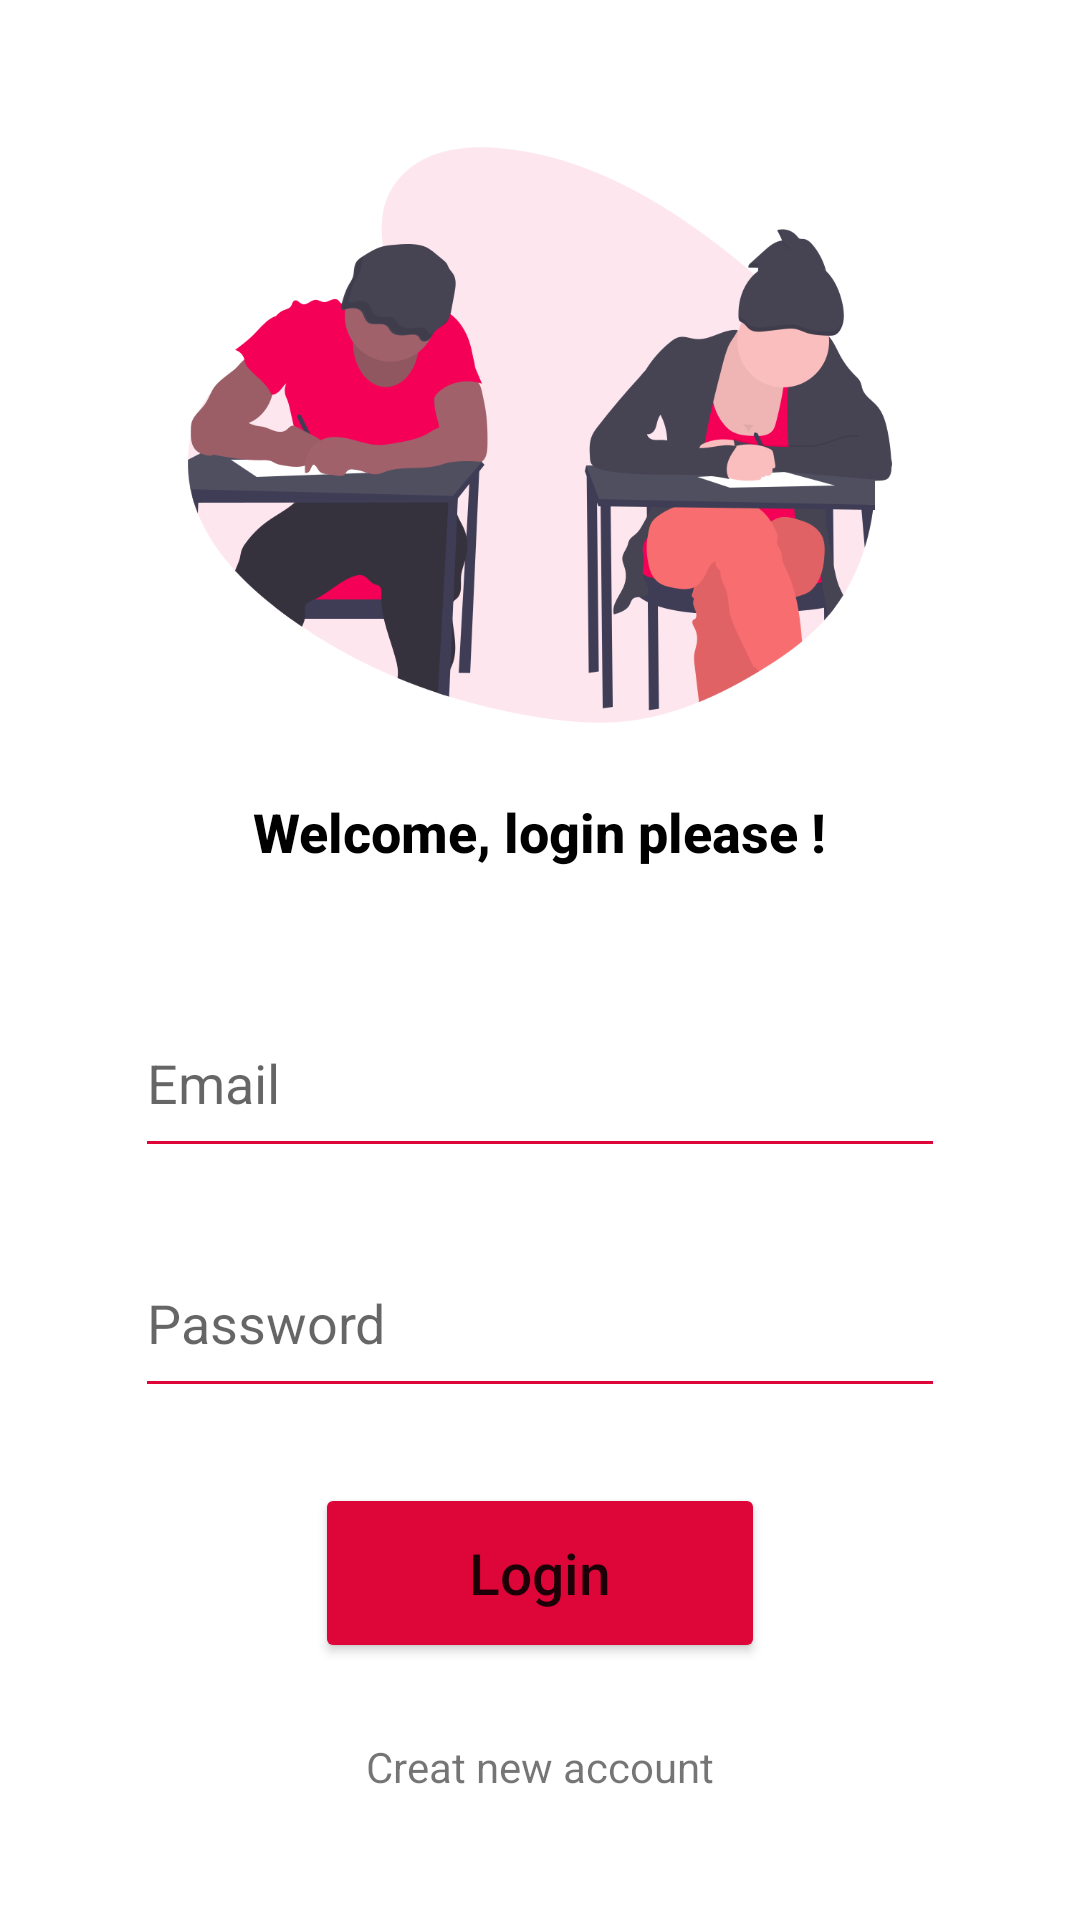

Android layout source for this screen:
<!-- AndroidManifest.xml: application theme Theme.ExtraClasses -->
<!-- res/layout/activity_splach.xml -->
<?xml version="1.0" encoding="utf-8"?>
<RelativeLayout xmlns:android="http://schemas.android.com/apk/res/android"
    xmlns:app="http://schemas.android.com/apk/res-auto"
    xmlns:tools="http://schemas.android.com/tools"
    android:layout_width="match_parent"
    android:layout_height="match_parent">


    <LinearLayout
        android:id="@+id/lin"
        android:layout_width="wrap_content"
        android:layout_height="wrap_content"
        android:layout_centerHorizontal="true"
        android:layout_marginTop="30dp"
        android:gravity="center"
        android:orientation="vertical">

        <ImageView
            android:layout_width="300dp"
            android:layout_height="230dp"
            android:src="@drawable/undraw_exams_g4ow"></ImageView>
        <TextView
            android:layout_marginTop="5dp"
            android:layout_width="wrap_content"
            android:layout_height="wrap_content"
            android:text="Welcome, login please !"
            android:textSize="18sp"
            android:textColor="@color/black"
            android:textStyle="bold"
            android:fontFamily="sans-serif-medium"></TextView>
    </LinearLayout>

    <LinearLayout
        android:layout_width="wrap_content"
        android:layout_height="wrap_content"
        android:layout_centerHorizontal="true"
        android:layout_marginTop="40dp"
        android:gravity="center"
        android:orientation="vertical"
        android:layout_below="@id/lin">

        <EditText
            android:id="@+id/emaillog"
            android:layout_width="270dp"
            android:layout_height="60dp"
            android:backgroundTint="#DE0539"
            android:hint="Email"
            android:inputType="textEmailAddress"
            android:textCursorDrawable="@color/black"></EditText>

        <EditText
            android:id="@+id/passwordlog"
            android:layout_width="270dp"
            android:layout_height="60dp"
            android:layout_marginTop="20dp"
            android:backgroundTint="#DE0539"
            android:hint="Password"
            android:inputType="textPassword"
            android:textCursorDrawable="@color/black"></EditText>

        <Button
            android:id="@+id/LoginBtnStudent"
            android:layout_width="150dp"
            android:layout_height="60dp"
            android:layout_marginTop="25dp"
            android:backgroundTint="#DE0539"
            android:onClick="onLogin"
            android:text="Login"
            android:textAllCaps="false"
            android:textSize="19sp"></Button>

        <TextView
            android:layout_width="wrap_content"
            android:layout_height="wrap_content"
            android:layout_marginTop="25dp"
            android:minHeight="48dp"
            android:onClick="changeToRegister"
            android:text="Creat new account"></TextView>
    </LinearLayout>
</RelativeLayout>
<!-- resources referenced by this layout -->
<resources>
  <!-- drawable undraw_exams_g4ow: png bitmap (drawable, 77406 bytes) -->
  <style name="Theme.ExtraClasses" parent="Theme.MaterialComponents.DayNight.NoActionBar">
          
          <item name="colorPrimary">@color/purple_500</item>
          <item name="colorPrimaryVariant">@color/purple_700</item>
          <item name="colorOnPrimary">@color/white</item>
          
          <item name="colorSecondary">@color/teal_200</item>
          <item name="colorSecondaryVariant">@color/teal_700</item>
          <item name="colorOnSecondary">@color/black</item>
          
          <item name="android:statusBarColor" tools:targetApi="l">?attr/colorPrimaryVariant</item>
          
          <item name="android:windowFullscreen">true</item>
      </style>
  <!-- not gathered from this repository: default colours our renderer supplied (Android Studio template values) -->
  <color name="purple_500">#FF6200EE</color>
  <color name="purple_700">#FF3700B3</color>
  <color name="teal_200">#FF03DAC5</color>
  <color name="teal_700">#FF018786</color>
  <color name="black">#FF000000</color>
  <color name="white">#FFFFFFFF</color>
</resources>
